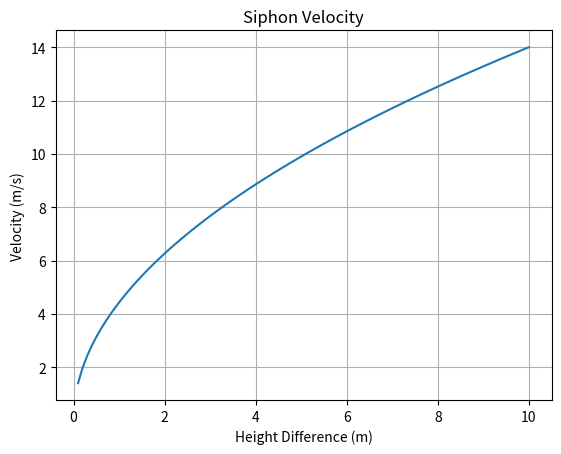

Generate this figure with matplotlib:
%matplotlib inline
import numpy as np
import matplotlib.pyplot as plt

def siphon():
    h = np.linspace(0.1, 10, 100) # m
    g = 9.81
    v = np.sqrt(2 * g * h)
    plt.plot(h, v)
    plt.xlabel('Height Difference (m)')
    plt.ylabel('Velocity (m/s)')
    plt.title('Siphon Velocity')
    plt.grid(True)
    plt.show()

if __name__ == '__main__':
    siphon()
